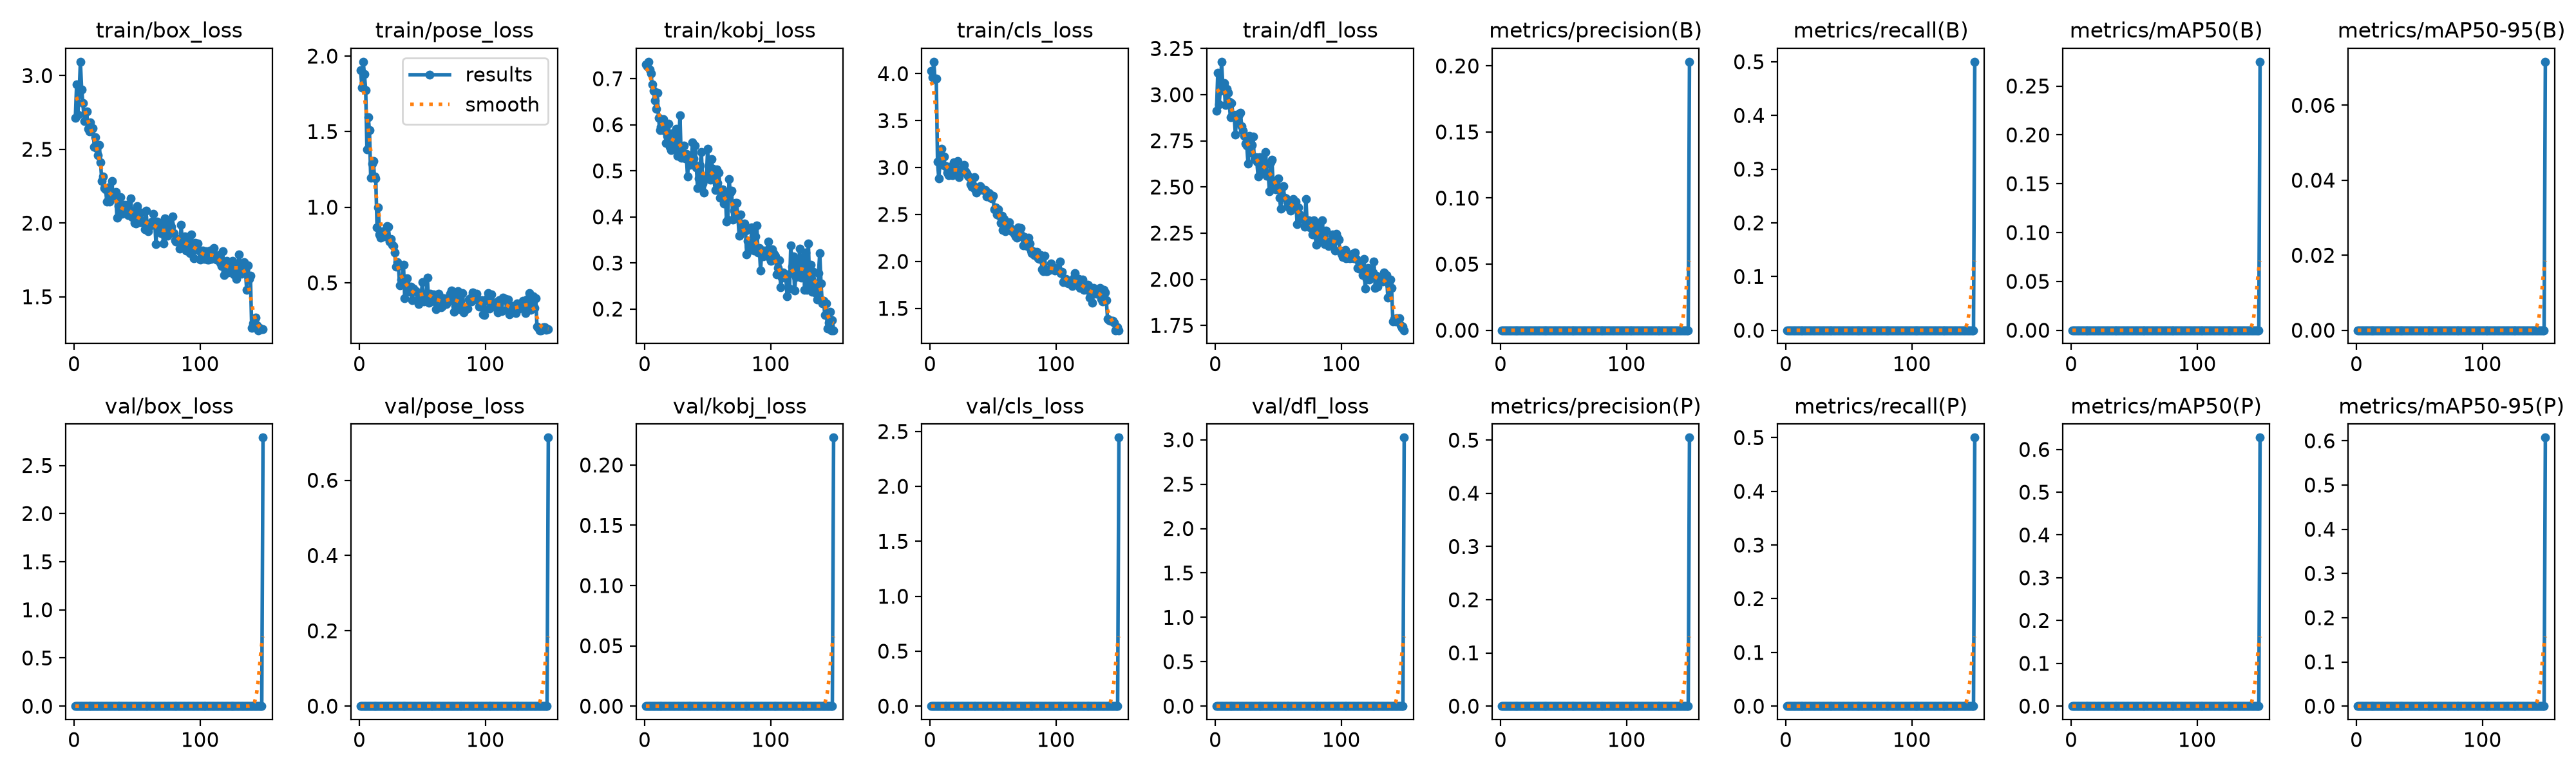

Source data for this figure (header and first rows):
epoch, time, train/box_loss, train/pose_loss, train/kobj_loss, train/cls_loss, train/dfl_loss, metrics/precision(B), metrics/recall(B), metrics/mAP50(B), metrics/mAP50-95(B), metrics/precision(P), metrics/recall(P), metrics/mAP50(P), metrics/mAP50-95(P), val/box_loss, val/pose_loss, val/kobj_loss, val/cls_loss, val/dfl_loss, lr/pg0, lr/pg1, lr/pg2
1, 2.899, 2.714, 1.904, 0.7308, 4.03, 2.912, 0, 0, 0, 0, 0, 0, 0, 0, 0, 0, 0, 0, 0, 0.002778, 0.002778, 0.075
2, 3.331, 2.939, 1.791, 0.727, 3.962, 3.119, 0, 0, 0, 0, 0, 0, 0, 0, 0, 0, 0, 0, 0, 0.006071, 0.006071, 0.04496
3, 3.751, 2.735, 1.962, 0.7368, 4.128, 2.948, 0, 0, 0, 0, 0, 0, 0, 0, 0, 0, 0, 0, 0, 0.00932, 0.00932, 0.01488
4, 4.217, 2.879, 1.88, 0.7204, 3.944, 3.02, 0, 0, 0, 0, 0, 0, 0, 0, 0, 0, 0, 0, 0, 0.009802, 0.009802, 0.009802
5, 4.76, 3.094, 1.776, 0.7107, 3.947, 3.178, 0, 0, 0, 0, 0, 0, 0, 0, 0, 0, 0, 0, 0, 0.009736, 0.009736, 0.009736
6, 5.311, 2.904, 1.383, 0.687, 3.06, 3.051, 0, 0, 0, 0, 0, 0, 0, 0, 0, 0, 0, 0, 0, 0.00967, 0.00967, 0.00967
7, 5.842, 2.814, 1.597, 0.6735, 2.882, 3.062, 0, 0, 0, 0, 0, 0, 0, 0, 0, 0, 0, 0, 0, 0.009604, 0.009604, 0.009604
8, 6.387, 2.69, 1.508, 0.6531, 3.066, 2.944, 0, 0, 0, 0, 0, 0, 0, 0, 0, 0, 0, 0, 0, 0.009538, 0.009538, 0.009538
9, 6.926, 2.753, 1.194, 0.634, 3.203, 3.03, 0, 0, 0, 0, 0, 0, 0, 0, 0, 0, 0, 0, 0, 0.009472, 0.009472, 0.009472
10, 7.462, 2.758, 1.29, 0.6692, 3.03, 3.011, 0, 0, 0, 0, 0, 0, 0, 0, 0, 0, 0, 0, 0, 0.009406, 0.009406, 0.009406
11, 7.994, 2.638, 1.304, 0.6146, 3.117, 2.962, 0, 0, 0, 0, 0, 0, 0, 0, 0, 0, 0, 0, 0, 0.00934, 0.00934, 0.00934
12, 8.553, 2.621, 1.204, 0.5883, 3.013, 2.878, 0, 0, 0, 0, 0, 0, 0, 0, 0, 0, 0, 0, 0, 0.009274, 0.009274, 0.009274
13, 9.112, 2.682, 1.191, 0.5958, 3.015, 2.953, 0, 0, 0, 0, 0, 0, 0, 0, 0, 0, 0, 0, 0, 0.009208, 0.009208, 0.009208
14, 9.675, 2.633, 0.8677, 0.5988, 2.949, 2.893, 0, 0, 0, 0, 0, 0, 0, 0, 0, 0, 0, 0, 0, 0.009142, 0.009142, 0.009142
15, 10.21, 2.645, 0.9999, 0.6128, 2.915, 2.889, 0, 0, 0, 0, 0, 0, 0, 0, 0, 0, 0, 0, 0, 0.009076, 0.009076, 0.009076
16, 10.75, 2.518, 0.8201, 0.5865, 3.011, 2.782, 0, 0, 0, 0, 0, 0, 0, 0, 0, 0, 0, 0, 0, 0.00901, 0.00901, 0.00901
17, 11.28, 2.581, 0.7985, 0.5601, 2.929, 2.891, 0, 0, 0, 0, 0, 0, 0, 0, 0, 0, 0, 0, 0, 0.008944, 0.008944, 0.008944
18, 11.84, 2.506, 0.8093, 0.5764, 2.918, 2.849, 0, 0, 0, 0, 0, 0, 0, 0, 0, 0, 0, 0, 0, 0.008878, 0.008878, 0.008878
19, 12.38, 2.461, 0.8414, 0.6022, 3.054, 2.89, 0, 0, 0, 0, 0, 0, 0, 0, 0, 0, 0, 0, 0, 0.008812, 0.008812, 0.008812
20, 12.94, 2.531, 0.8057, 0.5523, 2.963, 2.901, 0, 0, 0, 0, 0, 0, 0, 0, 0, 0, 0, 0, 0, 0.008746, 0.008746, 0.008746
21, 13.49, 2.412, 0.8232, 0.5448, 2.969, 2.829, 0, 0, 0, 0, 0, 0, 0, 0, 0, 0, 0, 0, 0, 0.00868, 0.00868, 0.00868
22, 14.08, 2.285, 0.8754, 0.5748, 3.068, 2.805, 0, 0, 0, 0, 0, 0, 0, 0, 0, 0, 0, 0, 0, 0.008614, 0.008614, 0.008614
23, 14.61, 2.314, 0.8723, 0.5829, 2.895, 2.776, 0, 0, 0, 0, 0, 0, 0, 0, 0, 0, 0, 0, 0, 0.008548, 0.008548, 0.008548
24, 15.16, 2.236, 0.7731, 0.5495, 2.942, 2.734, 0, 0, 0, 0, 0, 0, 0, 0, 0, 0, 0, 0, 0, 0.008482, 0.008482, 0.008482
25, 15.7, 2.226, 0.788, 0.5907, 2.979, 2.724, 0, 0, 0, 0, 0, 0, 0, 0, 0, 0, 0, 0, 0, 0.008416, 0.008416, 0.008416
26, 16.29, 2.145, 0.7501, 0.5331, 2.962, 2.627, 0, 0, 0, 0, 0, 0, 0, 0, 0, 0, 0, 0, 0, 0.00835, 0.00835, 0.00835
27, 16.84, 2.243, 0.7407, 0.5556, 3.028, 2.778, 0, 0, 0, 0, 0, 0, 0, 0, 0, 0, 0, 0, 0, 0.008284, 0.008284, 0.008284
28, 17.38, 2.146, 0.699, 0.6202, 2.962, 2.684, 0, 0, 0, 0, 0, 0, 0, 0, 0, 0, 0, 0, 0, 0.008218, 0.008218, 0.008218
29, 17.93, 2.182, 0.6049, 0.5281, 2.94, 2.727, 0, 0, 0, 0, 0, 0, 0, 0, 0, 0, 0, 0, 0, 0.008152, 0.008152, 0.008152
30, 18.5, 2.285, 0.6353, 0.5379, 2.908, 2.772, 0, 0, 0, 0, 0, 0, 0, 0, 0, 0, 0, 0, 0, 0.008086, 0.008086, 0.008086
31, 19.05, 2.175, 0.6114, 0.5549, 2.898, 2.652, 0, 0, 0, 0, 0, 0, 0, 0, 0, 0, 0, 0, 0, 0.00802, 0.00802, 0.00802
32, 19.63, 2.204, 0.4815, 0.5267, 2.82, 2.663, 0, 0, 0, 0, 0, 0, 0, 0, 0, 0, 0, 0, 0, 0.007954, 0.007954, 0.007954
33, 20.18, 2.212, 0.5224, 0.537, 2.795, 2.637, 0, 0, 0, 0, 0, 0, 0, 0, 0, 0, 0, 0, 0, 0.007888, 0.007888, 0.007888
34, 20.74, 2.038, 0.519, 0.4879, 2.806, 2.555, 0, 0, 0, 0, 0, 0, 0, 0, 0, 0, 0, 0, 0, 0.007822, 0.007822, 0.007822
35, 21.29, 2.116, 0.6199, 0.5215, 2.898, 2.661, 0, 0, 0, 0, 0, 0, 0, 0, 0, 0, 0, 0, 0, 0.007756, 0.007756, 0.007756
36, 21.84, 2.056, 0.3962, 0.5126, 2.767, 2.569, 0, 0, 0, 0, 0, 0, 0, 0, 0, 0, 0, 0, 0, 0.00769, 0.00769, 0.00769
37, 22.38, 2.178, 0.4955, 0.5229, 2.733, 2.649, 0, 0, 0, 0, 0, 0, 0, 0, 0, 0, 0, 0, 0, 0.007624, 0.007624, 0.007624
38, 22.93, 2.063, 0.5291, 0.5611, 2.763, 2.6, 0, 0, 0, 0, 0, 0, 0, 0, 0, 0, 0, 0, 0, 0.007558, 0.007558, 0.007558
39, 23.48, 2.068, 0.4529, 0.527, 2.772, 2.613, 0, 0, 0, 0, 0, 0, 0, 0, 0, 0, 0, 0, 0, 0.007492, 0.007492, 0.007492
40, 24.04, 2.125, 0.4392, 0.5545, 2.8, 2.69, 0, 0, 0, 0, 0, 0, 0, 0, 0, 0, 0, 0, 0, 0.007426, 0.007426, 0.007426
41, 24.56, 2.069, 0.4734, 0.5079, 2.783, 2.559, 0, 0, 0, 0, 0, 0, 0, 0, 0, 0, 0, 0, 0, 0.00736, 0.00736, 0.00736
42, 25.11, 2.125, 0.3864, 0.4621, 2.762, 2.572, 0, 0, 0, 0, 0, 0, 0, 0, 0, 0, 0, 0, 0, 0.007294, 0.007294, 0.007294
43, 25.67, 2.052, 0.4607, 0.4831, 2.761, 2.478, 0, 0, 0, 0, 0, 0, 0, 0, 0, 0, 0, 0, 0, 0.007228, 0.007228, 0.007228
44, 26.23, 2.076, 0.4437, 0.5113, 2.76, 2.634, 0, 0, 0, 0, 0, 0, 0, 0, 0, 0, 0, 0, 0, 0.007162, 0.007162, 0.007162
45, 26.78, 2.167, 0.4464, 0.541, 2.689, 2.647, 0, 0, 0, 0, 0, 0, 0, 0, 0, 0, 0, 0, 0, 0.007096, 0.007096, 0.007096
46, 27.48, 2.039, 0.3789, 0.4729, 2.734, 2.504, 0, 0, 0, 0, 0, 0, 0, 0, 0, 0, 0, 0, 0, 0.00703, 0.00703, 0.00703
47, 28.04, 2.078, 0.3591, 0.4525, 2.726, 2.528, 0, 0, 0, 0, 0, 0, 0, 0, 0, 0, 0, 0, 0, 0.006964, 0.006964, 0.006964
48, 28.58, 2.003, 0.4333, 0.4817, 2.676, 2.487, 0, 0, 0, 0, 0, 0, 0, 0, 0, 0, 0, 0, 0, 0.006898, 0.006898, 0.006898
49, 29.13, 1.997, 0.4079, 0.4853, 2.67, 2.494, 0, 0, 0, 0, 0, 0, 0, 0, 0, 0, 0, 0, 0, 0.006832, 0.006832, 0.006832
50, 29.67, 2.115, 0.5038, 0.5481, 2.696, 2.547, 0, 0, 0, 0, 0, 0, 0, 0, 0, 0, 0, 0, 0, 0.006766, 0.006766, 0.006766
51, 30.21, 2.025, 0.3767, 0.4982, 2.556, 2.443, 0, 0, 0, 0, 0, 0, 0, 0, 0, 0, 0, 0, 0, 0.0067, 0.0067, 0.0067
52, 30.76, 2.005, 0.4221, 0.4803, 2.575, 2.381, 0, 0, 0, 0, 0, 0, 0, 0, 0, 0, 0, 0, 0, 0.006634, 0.006634, 0.006634
53, 31.31, 2.07, 0.4178, 0.5252, 2.5, 2.501, 0, 0, 0, 0, 0, 0, 0, 0, 0, 0, 0, 0, 0, 0.006568, 0.006568, 0.006568
54, 31.88, 2.014, 0.5342, 0.5041, 2.554, 2.505, 0, 0, 0, 0, 0, 0, 0, 0, 0, 0, 0, 0, 0, 0.006502, 0.006502, 0.006502
55, 32.43, 2.003, 0.3677, 0.4802, 2.489, 2.441, 0, 0, 0, 0, 0, 0, 0, 0, 0, 0, 0, 0, 0, 0.006436, 0.006436, 0.006436
56, 33, 1.957, 0.4282, 0.459, 2.413, 2.437, 0, 0, 0, 0, 0, 0, 0, 0, 0, 0, 0, 0, 0, 0.00637, 0.00637, 0.00637
57, 33.56, 2.086, 0.4051, 0.5026, 2.484, 2.418, 0, 0, 0, 0, 0, 0, 0, 0, 0, 0, 0, 0, 0, 0.006304, 0.006304, 0.006304
58, 34.1, 1.994, 0.3874, 0.4731, 2.334, 2.394, 0, 0, 0, 0, 0, 0, 0, 0, 0, 0, 0, 0, 0, 0.006238, 0.006238, 0.006238
59, 34.64, 1.943, 0.4248, 0.4959, 2.454, 2.401, 0, 0, 0, 0, 0, 0, 0, 0, 0, 0, 0, 0, 0, 0.006172, 0.006172, 0.006172
60, 35.17, 1.979, 0.3757, 0.4419, 2.32, 2.371, 0, 0, 0, 0, 0, 0, 0, 0, 0, 0, 0, 0, 0, 0.006106, 0.006106, 0.006106
... 90 more rows
